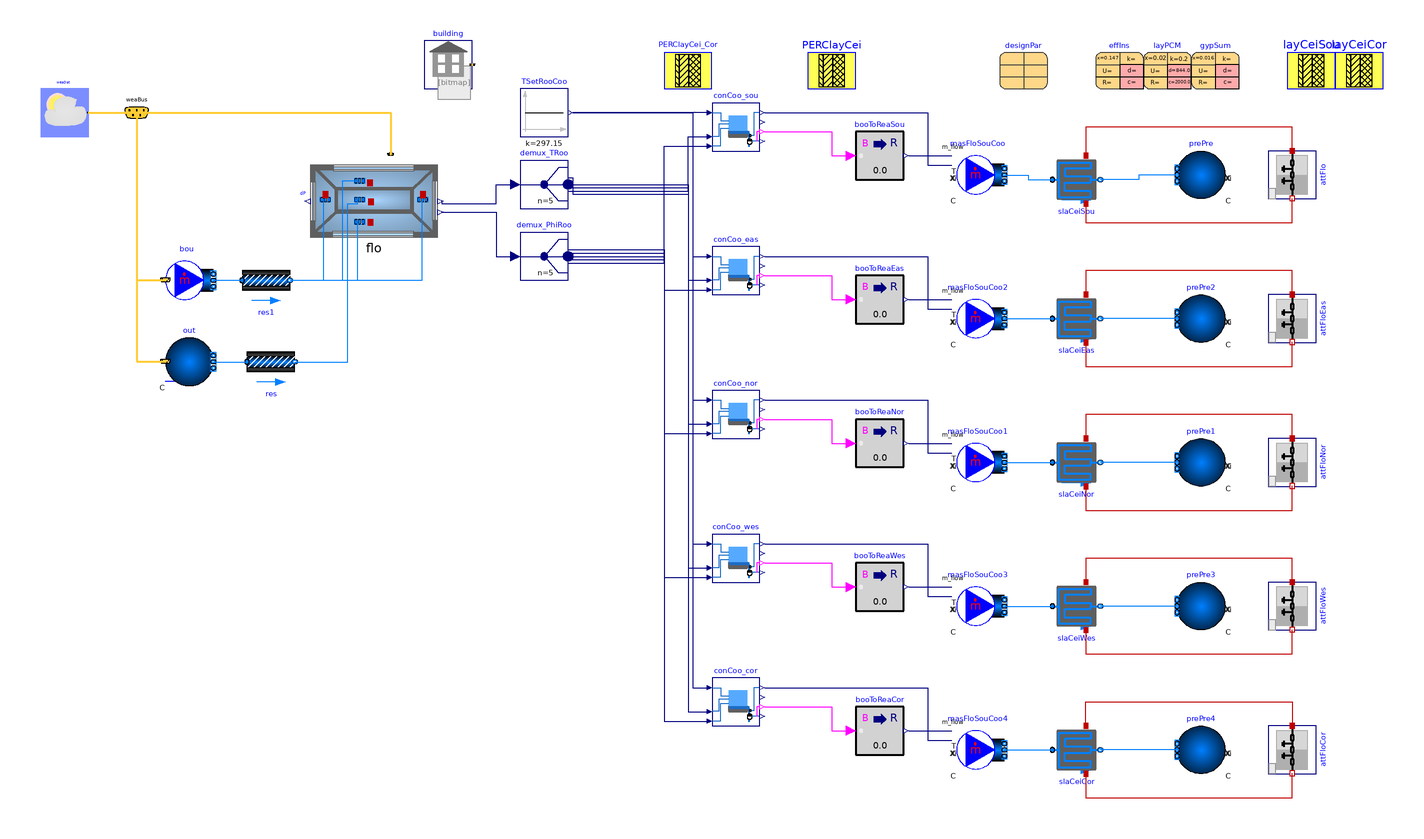

Above is the diagram view of the following Modelica model: its components placed by their Placement annotations and its connect equations drawn as lines.

model RadiantHeatingCooling_TRoom_NoPCM
  "Example model with one thermal zone with a radiant floor where the cooling is controlled based on the room air temperature"
  extends slPCMlib.Components.RadiantSlabs.Examples.Unconditioned;
  package MediumW=Buildings.Media.Water
    "Water medium";

  parameter String weaName=Modelica.Utilities.Files.loadResource(
    "modelica://Buildings/Resources/weatherdata/USA_GA_Atlanta-Hartsfield-Jackson.Intl.AP.722190_TMY3.mos")
    "Name of the weather file";
  parameter String epwName=Modelica.Utilities.Files.loadResource(
        "modelica://Buildings/Resources/weatherdata/USA_GA_Atlanta-Hartsfield-Jackson.Intl.AP.722190_TMY3.epw")
    "Name of the weather file";
  parameter String idfName=Modelica.Utilities.Files.loadResource(
        "modelica://Buildings/Resources/weatherdata/ASHRAE901_OfficeSmall_STD2004_Atlanta_IdealLoadSystem_updated_v96.idf")
    "Name of the weather file";

  constant Modelica.Units.SI.Area AFlo=185.8 "Floor area";
  parameter Modelica.Units.SI.HeatFlowRate QHea_flow_nominal=8000
    "Nominal heat flow rate for heating";
  parameter Modelica.Units.SI.MassFlowRate mHea_flow_nominal=QHea_flow_nominal/
      4200/10 "Design water mass flow rate for heating";
  parameter Modelica.Units.SI.HeatFlowRate QCoo_flow_nominal=-5000
    "Nominal heat flow rate for cooling";
  parameter Modelica.Units.SI.MassFlowRate mCoo_flow_nominal=-QCoo_flow_nominal
      /4200/5 "Design water mass flow rate for heating";
  parameter Buildings.HeatTransfer.Data.OpaqueConstructions.Generic layCeiSou(nLay=3, material={effIns,layPCM,
        gypSum}) "Material layers from surface a to b (8cm concrete, 10 cm insulation, 18+2 cm concrete)"
    annotation (Placement(transformation(extent={{440,60},{460,80}})));
  // Floor slab
  // Ceiling slab
  Buildings.Fluid.HeatExchangers.RadiantSlabs.ParallelCircuitsSlab slaCeiSou(
    redeclare package Medium = MediumW,
    allowFlowReversal=false,
    layers=PERClayCei,
    iLayPip=3,
    pipe=Buildings.Fluid.Data.Pipes.PEX_DN_15(),
    sysTyp=Buildings.Fluid.HeatExchangers.RadiantSlabs.Types.SystemType.Ceiling_Wall_or_Capillary,
    disPip=designPar.Radiant_loop_spacing,
    nCir=4,
    A=flo.sou.AFlo,
    m_flow_nominal=designPar.mCoo_flow_nominal_Sou,
    energyDynamics=Modelica.Fluid.Types.Dynamics.FixedInitial,
    show_T=true) "Slab for ceiling with embedded pipes"
    annotation (Placement(transformation(extent={{342,12},{362,32}})));
  Buildings.Fluid.Sources.Boundary_ph prePre(
    redeclare package Medium = MediumW,
    nPorts=1,
    p(displayUnit="Pa") = 300000) "Pressure boundary condition"
    annotation (Placement(transformation(extent={{414,14},{394,34}})));
  Buildings.Fluid.Sources.MassFlowSource_T masFloSouCoo(
    redeclare package Medium = MediumW,
    use_m_flow_in=true,
    use_T_in=true,
    nPorts=1) "Mass flow source for cooling water at prescribed temperature"
    annotation (Placement(transformation(extent={{302,14},{322,34}})));
  Buildings.Controls.OBC.CDL.Reals.Sources.Constant TSetRooCoo(k(
      final unit="K",
      displayUnit="degC") = 297.15, y(final unit="K", displayUnit="degC")) "Room temperture set point for cooling"
    annotation (Placement(transformation(extent={{120,40},{140,60}})));
  Buildings.Controls.OBC.CDL.Conversions.BooleanToReal booToReaSou(realTrue=designPar.mCoo_flow_nominal_Sou)
    "Cooling water mass flow rate" annotation (Placement(transformation(extent={{260,22},{280,42}})));
  Buildings.ThermalZones.EnergyPlus_9_6_0.OpaqueConstruction attFlo(surfaceName="Attic_floor_perimeter_south")
    "Floor of the attic above the living room"
    annotation (Placement(transformation(extent={{-10,-10},{10,10}},rotation=270,origin={442,24})));

  Buildings.Controls.OBC.RadiantSystems.Cooling.HighMassSupplyTemperature_TRoomRelHum conCoo_sou(TSupSet_min=289.15)
    "Controller for radiant cooling" annotation (Placement(transformation(extent={{200,34},{220,54}})));
//initial equation
  // The floor area can be obtained from EnergyPlus, but it is a structural parameter used to
  // size the system and therefore we hard-code it here.
  //assert(
    //abs(
      //AFlo-zon.AFlo) < 0.1,
    //"Floor area AFlo differs from EnergyPlus floor area.");

  Buildings.Fluid.HeatExchangers.RadiantSlabs.ParallelCircuitsSlab slaCeiNor(
    redeclare package Medium = MediumW,
    allowFlowReversal=false,
    layers=PERClayCei,
    iLayPip=3,
    pipe=Buildings.Fluid.Data.Pipes.PEX_DN_15(),
    sysTyp=Buildings.Fluid.HeatExchangers.RadiantSlabs.Types.SystemType.Ceiling_Wall_or_Capillary,
    disPip=designPar.Radiant_loop_spacing,
    nCir=4,
    A=flo.nor.AFlo,
    m_flow_nominal=designPar.mCoo_flow_nominal_Nor,
    energyDynamics=Modelica.Fluid.Types.Dynamics.FixedInitial,
    show_T=true) "Slab for ceiling with embedded pipes"
    annotation (Placement(transformation(extent={{342,-106},{362,-86}})));
  Buildings.Fluid.Sources.Boundary_ph prePre1(
    redeclare package Medium = MediumW,
    nPorts=1,
    p(displayUnit="Pa") = 300000) "Pressure boundary condition"
    annotation (Placement(transformation(extent={{414,-106},{394,-86}})));
  Buildings.Fluid.Sources.MassFlowSource_T masFloSouCoo1(
    redeclare package Medium = MediumW,
    use_m_flow_in=true,
    use_T_in=true,
    nPorts=1) "Mass flow source for cooling water at prescribed temperature"
    annotation (Placement(transformation(extent={{302,-106},{322,-86}})));
  Buildings.Controls.OBC.CDL.Conversions.BooleanToReal booToReaNor(realTrue=designPar.mCoo_flow_nominal_Nor)
    "Cooling water mass flow rate" annotation (Placement(transformation(extent={{260,-98},{280,-78}})));
  Buildings.ThermalZones.EnergyPlus_9_6_0.OpaqueConstruction attFloNor(surfaceName="Attic_floor_perimeter_north")
    "Floor of the attic above the living room" annotation (Placement(transformation(
        extent={{-10,-10},{10,10}},
        rotation=270,
        origin={442,-96})));
  Buildings.Controls.OBC.RadiantSystems.Cooling.HighMassSupplyTemperature_TRoomRelHum conCoo_nor(TSupSet_min=289.15)
    "Controller for radiant cooling" annotation (Placement(transformation(extent={{200,-86},{220,-66}})));
  Buildings.Fluid.HeatExchangers.RadiantSlabs.ParallelCircuitsSlab slaCeiEas(
    redeclare package Medium = MediumW,
    allowFlowReversal=false,
    layers=PERClayCei,
    iLayPip=3,
    pipe=Buildings.Fluid.Data.Pipes.PEX_DN_15(),
    sysTyp=Buildings.Fluid.HeatExchangers.RadiantSlabs.Types.SystemType.Ceiling_Wall_or_Capillary,
    disPip=designPar.Radiant_loop_spacing,
    nCir=4,
    A=flo.eas.AFlo,
    m_flow_nominal=designPar.mCoo_flow_nominal_Eas,
    energyDynamics=Modelica.Fluid.Types.Dynamics.FixedInitial,
    show_T=true) "Slab for ceiling with embedded pipes"
    annotation (Placement(transformation(extent={{342,-46},{362,-26}})));
  Buildings.Fluid.Sources.Boundary_ph prePre2(
    redeclare package Medium = MediumW,
    nPorts=1,
    p(displayUnit="Pa") = 300000) "Pressure boundary condition"
    annotation (Placement(transformation(extent={{414,-46},{394,-26}})));
  Buildings.Fluid.Sources.MassFlowSource_T masFloSouCoo2(
    redeclare package Medium = MediumW,
    use_m_flow_in=true,
    use_T_in=true,
    nPorts=1) "Mass flow source for cooling water at prescribed temperature"
    annotation (Placement(transformation(extent={{302,-46},{322,-26}})));
  Buildings.Controls.OBC.CDL.Conversions.BooleanToReal booToReaEas(realTrue=designPar.mCoo_flow_nominal_Eas)
    "Cooling water mass flow rate" annotation (Placement(transformation(extent={{260,-38},{280,-18}})));
  Buildings.ThermalZones.EnergyPlus_9_6_0.OpaqueConstruction attFloEas(surfaceName="Attic_floor_perimeter_east")
    "Floor of the attic above the living room" annotation (Placement(transformation(
        extent={{-10,-10},{10,10}},
        rotation=270,
        origin={442,-36})));
  Buildings.Controls.OBC.RadiantSystems.Cooling.HighMassSupplyTemperature_TRoomRelHum conCoo_eas(TSupSet_min=289.15)
    "Controller for radiant cooling" annotation (Placement(transformation(extent={{200,-26},{220,-6}})));
  Buildings.Fluid.HeatExchangers.RadiantSlabs.ParallelCircuitsSlab slaCeiWes(
    redeclare package Medium = MediumW,
    allowFlowReversal=false,
    layers=PERClayCei,
    iLayPip=3,
    pipe=Buildings.Fluid.Data.Pipes.PEX_DN_15(),
    sysTyp=Buildings.Fluid.HeatExchangers.RadiantSlabs.Types.SystemType.Ceiling_Wall_or_Capillary,
    disPip=designPar.Radiant_loop_spacing,
    nCir=4,
    A=flo.wes.AFlo,
    m_flow_nominal=designPar.mCoo_flow_nominal_Wes,
    energyDynamics=Modelica.Fluid.Types.Dynamics.FixedInitial,
    show_T=true) "Slab for ceiling with embedded pipes"
    annotation (Placement(transformation(extent={{342,-166},{362,-146}})));
  Buildings.Fluid.Sources.Boundary_ph prePre3(
    redeclare package Medium = MediumW,
    nPorts=1,
    p(displayUnit="Pa") = 300000) "Pressure boundary condition"
    annotation (Placement(transformation(extent={{414,-166},{394,-146}})));
  Buildings.Fluid.Sources.MassFlowSource_T masFloSouCoo3(
    redeclare package Medium = MediumW,
    use_m_flow_in=true,
    use_T_in=true,
    nPorts=1) "Mass flow source for cooling water at prescribed temperature"
    annotation (Placement(transformation(extent={{302,-166},{322,-146}})));
  Buildings.Controls.OBC.CDL.Conversions.BooleanToReal booToReaWes(realTrue=designPar.mCoo_flow_nominal_Wes)
    "Cooling water mass flow rate" annotation (Placement(transformation(extent={{260,-158},{280,-138}})));
  Buildings.ThermalZones.EnergyPlus_9_6_0.OpaqueConstruction attFloWes(surfaceName="Attic_floor_perimeter_west")
    "Floor of the attic above the living room" annotation (Placement(transformation(
        extent={{-10,-10},{10,10}},
        rotation=270,
        origin={442,-156})));
  Buildings.Controls.OBC.RadiantSystems.Cooling.HighMassSupplyTemperature_TRoomRelHum conCoo_wes(TSupSet_min=289.15)
    "Controller for radiant cooling" annotation (Placement(transformation(extent={{200,-146},{220,-126}})));
  Buildings.Fluid.HeatExchangers.RadiantSlabs.ParallelCircuitsSlab slaCeiCor(
    redeclare package Medium = MediumW,
    allowFlowReversal=false,
    layers=PERClayCei_Cor,
    iLayPip=2,
    pipe=Buildings.Fluid.Data.Pipes.PEX_DN_15(),
    sysTyp=Buildings.Fluid.HeatExchangers.RadiantSlabs.Types.SystemType.Ceiling_Wall_or_Capillary,
    disPip=designPar.Radiant_loop_spacing,
    nCir=4,
    A=flo.cor.AFlo,
    m_flow_nominal=designPar.mCoo_flow_nominal_Cor,
    energyDynamics=Modelica.Fluid.Types.Dynamics.FixedInitial,
    show_T=true) "Slab for ceiling with embedded pipes"
    annotation (Placement(transformation(extent={{342,-226},{362,-206}})));
  Buildings.Fluid.Sources.Boundary_ph prePre4(
    redeclare package Medium = MediumW,
    nPorts=1,
    p(displayUnit="Pa") = 300000) "Pressure boundary condition"
    annotation (Placement(transformation(extent={{414,-226},{394,-206}})));
  Buildings.Fluid.Sources.MassFlowSource_T masFloSouCoo4(
    redeclare package Medium = MediumW,
    use_m_flow_in=true,
    use_T_in=true,
    nPorts=1) "Mass flow source for cooling water at prescribed temperature"
    annotation (Placement(transformation(extent={{302,-226},{322,-206}})));
  Buildings.Controls.OBC.CDL.Conversions.BooleanToReal booToReaCor(realTrue=designPar.mCoo_flow_nominal_Cor)
    "Cooling water mass flow rate" annotation (Placement(transformation(extent={{260,-218},{280,-198}})));
  Buildings.ThermalZones.EnergyPlus_9_6_0.OpaqueConstruction attFloCor(surfaceName="Core_ZN_ceiling")
    "Floor of the attic above the living room" annotation (Placement(transformation(
        extent={{-10,-10},{10,10}},
        rotation=270,
        origin={442,-216})));
  Buildings.Controls.OBC.RadiantSystems.Cooling.HighMassSupplyTemperature_TRoomRelHum conCoo_cor(TSupSet_min=289.15)
    "Controller for radiant cooling" annotation (Placement(transformation(extent={{200,-206},{220,-186}})));
  Modelica.Blocks.Routing.DeMultiplex demux_TRoo(n=5)
    annotation (Placement(transformation(extent={{120,10},{140,30}})));
  Modelica.Blocks.Routing.DeMultiplex demux_PhiRoo(n=5)
    annotation (Placement(transformation(extent={{120,-20},{140,0}})));
  BaseClasses.DesignPar designPar(
    QCoo_flow_nominal_Sou=-5000,
    QCoo_flow_nominal_Eas=-4000,
    QCoo_flow_nominal_Nor=-5000,
    QCoo_flow_nominal_Wes=-4500,
    QCoo_flow_nominal_Cor=-5000,
    Radiant_loop_spacing=0.15,
    PCM_thickness=0.02)          annotation (Placement(transformation(extent={{320,60},{340,80}})));
  parameter Buildings.HeatTransfer.Data.Solids.GypsumBoard gypSum(x=0.016)
    annotation (Placement(transformation(extent={{400,60},{420,80}})));
  parameter Buildings.HeatTransfer.Data.Solids.Generic layPCM(
    x=0.02,
    k=0.2,
    c=2000.0,
    d=844.0)
    "layer thickness can range from 10-30 mm, now 20 mm. Accordingly, 5/8\" (15.9 mm) diameter pipe at 6\" spacing can be good practice. ATP18"
    annotation (Placement(transformation(extent={{380,60},{400,80}})));
  parameter Buildings.HeatTransfer.Data.Solids.InsulationBoard effIns(x=0.147)
    "To achieve the desired R-value with k=0.03, you need a thickness of approximately 0.147 m (147 mm)."
    annotation (Placement(transformation(extent={{360,60},{380,80}})));
  parameter Buildings.HeatTransfer.Data.OpaqueConstructions.Generic layCeiCor(nLay=3, material={gypSum,layPCM,
        effIns}) "Material layers from surface a to b (8cm concrete, 10 cm insulation, 18+2 cm concrete)"
    annotation (Placement(transformation(extent={{460,60},{480,80}})));
  parameter Buildings.HeatTransfer.Data.OpaqueConstructions.Generic PERClayCei(nLay=4, material={
        Buildings.HeatTransfer.Data.Solids.Concrete(x=0.08),Buildings.HeatTransfer.Data.Solids.InsulationBoard(x=
        0.10),Buildings.HeatTransfer.Data.Solids.Concrete(x=0.18),Buildings.HeatTransfer.Data.Solids.Concrete(x=
        0.02)}) "Material layers from surface a to b (8cm concrete, 10 cm insulation, 18+2 cm concrete)"
    annotation (Placement(transformation(extent={{240,60},{260,80}})));
  parameter Buildings.HeatTransfer.Data.OpaqueConstructions.Generic PERClayCei_Cor(nLay=4, material={
        Buildings.HeatTransfer.Data.Solids.Concrete(x=0.02),Buildings.HeatTransfer.Data.Solids.Concrete(x=0.18),
        Buildings.HeatTransfer.Data.Solids.InsulationBoard(x=0.10),Buildings.HeatTransfer.Data.Solids.Concrete(x=
        0.08)}) "Material layers from surface a to b (8cm concrete, 10 cm insulation, 18+2 cm concrete)"
    annotation (Placement(transformation(extent={{180,60},{200,80}})));
protected
  inner Buildings.ThermalZones.EnergyPlus_9_6_0.Building building(
    idfName=idfName,
    epwName=epwName,
    weaName=weaName,
    computeWetBulbTemperature=false)
    "Building-level declarations"
    annotation (Placement(transformation(extent={{80,60},{100,80}})));
equation
  connect(masFloSouCoo.ports[1], slaCeiSou.port_a) annotation (Line(points={{322,24},{332,24},{332,22},{342,22}},
                                                                                                color={0,127,255}));
  connect(prePre.ports[1], slaCeiSou.port_b) annotation (Line(points={{394,24},{378,24},{378,22},{362,22}},
                                                                                          color={0,127,255}));
  connect(booToReaSou.y, masFloSouCoo.m_flow_in) annotation (Line(points={{282,32},{300,32}}, color={0,0,127}));
  connect(attFlo.heaPorFro, slaCeiSou.surf_a)
    annotation (Line(points={{442,34},{442,44},{356,44},{356,32}}, color={191,0,0}));
  connect(slaCeiSou.surf_b, attFlo.heaPorBac)
    annotation (Line(points={{356,12},{356,4},{442,4},{442,14.2}}, color={191,0,0}));
  connect(conCoo_sou.on, booToReaSou.u)
    annotation (Line(points={{222,42},{250,42},{250,32},{258,32}}, color={255,0,255}));
  connect(conCoo_sou.TRooSet, TSetRooCoo.y) annotation (Line(points={{198,50},{142,50}}, color={0,0,127}));
  connect(conCoo_sou.TSupSet, masFloSouCoo.T_in)
    annotation (Line(points={{222,50},{290,50},{290,28},{300,28}}, color={0,0,127}));
  connect(masFloSouCoo1.ports[1], slaCeiNor.port_a)
    annotation (Line(points={{322,-96},{342,-96}}, color={0,127,255}));
  connect(prePre1.ports[1], slaCeiNor.port_b) annotation (Line(points={{394,-96},{362,-96}}, color={0,127,255}));
  connect(booToReaNor.y, masFloSouCoo1.m_flow_in) annotation (Line(points={{282,-88},{300,-88}}, color={0,0,127}));
  connect(attFloNor.heaPorFro, slaCeiNor.surf_a)
    annotation (Line(points={{442,-86},{442,-76},{356,-76},{356,-86}}, color={191,0,0}));
  connect(conCoo_nor.on, booToReaNor.u)
    annotation (Line(points={{222,-78},{250,-78},{250,-88},{258,-88}}, color={255,0,255}));
  connect(conCoo_nor.TSupSet, masFloSouCoo1.T_in)
    annotation (Line(points={{222,-70},{290,-70},{290,-92},{300,-92}}, color={0,0,127}));
  connect(slaCeiNor.surf_b, attFloNor.heaPorBac)
    annotation (Line(points={{356,-106},{356,-116},{442,-116},{442,-105.8}}, color={191,0,0}));
  connect(masFloSouCoo2.ports[1], slaCeiEas.port_a)
    annotation (Line(points={{322,-36},{342,-36}}, color={0,127,255}));
  connect(prePre2.ports[1], slaCeiEas.port_b) annotation (Line(points={{394,-36},{362,-36}}, color={0,127,255}));
  connect(booToReaEas.y, masFloSouCoo2.m_flow_in) annotation (Line(points={{282,-28},{300,-28}}, color={0,0,127}));
  connect(attFloEas.heaPorFro, slaCeiEas.surf_a)
    annotation (Line(points={{442,-26},{442,-16},{356,-16},{356,-26}}, color={191,0,0}));
  connect(conCoo_eas.on, booToReaEas.u)
    annotation (Line(points={{222,-18},{250,-18},{250,-28},{258,-28}}, color={255,0,255}));
  connect(conCoo_eas.TSupSet, masFloSouCoo2.T_in)
    annotation (Line(points={{222,-10},{290,-10},{290,-32},{300,-32}}, color={0,0,127}));
  connect(slaCeiEas.surf_b, attFloEas.heaPorBac)
    annotation (Line(points={{356,-46},{356,-56},{442,-56},{442,-45.8}}, color={191,0,0}));
  connect(masFloSouCoo3.ports[1], slaCeiWes.port_a)
    annotation (Line(points={{322,-156},{342,-156}}, color={0,127,255}));
  connect(prePre3.ports[1], slaCeiWes.port_b) annotation (Line(points={{394,-156},{362,-156}}, color={0,127,255}));
  connect(booToReaWes.y, masFloSouCoo3.m_flow_in)
    annotation (Line(points={{282,-148},{300,-148}}, color={0,0,127}));
  connect(attFloWes.heaPorFro, slaCeiWes.surf_a)
    annotation (Line(points={{442,-146},{442,-136},{356,-136},{356,-146}}, color={191,0,0}));
  connect(conCoo_wes.on, booToReaWes.u)
    annotation (Line(points={{222,-138},{250,-138},{250,-148},{258,-148}}, color={255,0,255}));
  connect(conCoo_wes.TSupSet, masFloSouCoo3.T_in)
    annotation (Line(points={{222,-130},{290,-130},{290,-152},{300,-152}}, color={0,0,127}));
  connect(slaCeiWes.surf_b, attFloWes.heaPorBac)
    annotation (Line(points={{356,-166},{356,-176},{442,-176},{442,-165.8}}, color={191,0,0}));
  connect(masFloSouCoo4.ports[1], slaCeiCor.port_a)
    annotation (Line(points={{322,-216},{342,-216}}, color={0,127,255}));
  connect(prePre4.ports[1], slaCeiCor.port_b) annotation (Line(points={{394,-216},{362,-216}}, color={0,127,255}));
  connect(booToReaCor.y, masFloSouCoo4.m_flow_in)
    annotation (Line(points={{282,-208},{300,-208}}, color={0,0,127}));
  connect(conCoo_cor.on, booToReaCor.u)
    annotation (Line(points={{222,-198},{250,-198},{250,-208},{258,-208}}, color={255,0,255}));
  connect(conCoo_cor.TSupSet, masFloSouCoo4.T_in)
    annotation (Line(points={{222,-190},{290,-190},{290,-212},{300,-212}}, color={0,0,127}));
  connect(TSetRooCoo.y, conCoo_eas.TRooSet)
    annotation (Line(points={{142,50},{192,50},{192,-10},{198,-10}}, color={0,0,127}));
  connect(TSetRooCoo.y, conCoo_nor.TRooSet)
    annotation (Line(points={{142,50},{192,50},{192,-70},{198,-70}}, color={0,0,127}));
  connect(TSetRooCoo.y, conCoo_wes.TRooSet)
    annotation (Line(points={{142,50},{192,50},{192,-130},{198,-130}}, color={0,0,127}));
  connect(TSetRooCoo.y, conCoo_cor.TRooSet)
    annotation (Line(points={{142,50},{192,50},{192,-190},{198,-190}}, color={0,0,127}));
  connect(demux_TRoo.y[1], conCoo_sou.TRoo)
    annotation (Line(points={{140,17.2},{190,17.2},{190,40},{198,40}}, color={0,0,127}));
  connect(demux_TRoo.y[2], conCoo_eas.TRoo)
    annotation (Line(points={{140,18.6},{190,18.6},{190,-20},{198,-20}}, color={0,0,127}));
  connect(demux_TRoo.y[3], conCoo_nor.TRoo)
    annotation (Line(points={{140,20},{190,20},{190,-80},{198,-80}}, color={0,0,127}));
  connect(demux_TRoo.y[4], conCoo_wes.TRoo)
    annotation (Line(points={{140,21.4},{142,21.4},{142,16},{190,16},{190,-140},{198,-140}}, color={0,0,127}));
  connect(demux_TRoo.y[5], conCoo_cor.TRoo)
    annotation (Line(points={{140,22.8},{142,22.8},{142,16},{190,16},{190,-200},{198,-200}}, color={0,0,127}));
  connect(flo.TRooAir, demux_TRoo.u)
    annotation (Line(points={{87.1739,13},{87.1739,12},{110,12},{110,20},{118,20}}, color={0,0,127}));
  connect(flo.TRooPhi, demux_PhiRoo.u)
    annotation (Line(points={{87.1739,8.38462},{110,8.38462},{110,-10},{118,-10}}, color={0,0,127}));
  connect(demux_PhiRoo.y[1], conCoo_sou.phiRoo)
    annotation (Line(points={{140,-12.8},{180,-12.8},{180,36},{198,36}}, color={0,0,127}));
  connect(demux_PhiRoo.y[2], conCoo_eas.phiRoo)
    annotation (Line(points={{140,-11.4},{180,-11.4},{180,-24},{198,-24}}, color={0,0,127}));
  connect(demux_PhiRoo.y[3], conCoo_nor.phiRoo)
    annotation (Line(points={{140,-10},{180,-10},{180,-84},{198,-84}}, color={0,0,127}));
  connect(demux_PhiRoo.y[4], conCoo_wes.phiRoo)
    annotation (Line(points={{140,-8.6},{180,-8.6},{180,-144},{198,-144}}, color={0,0,127}));
  connect(demux_PhiRoo.y[5], conCoo_cor.phiRoo)
    annotation (Line(points={{140,-7.2},{180,-7.2},{180,-204},{198,-204}}, color={0,0,127}));
  connect(slaCeiCor.surf_a, attFloCor.heaPorFro)
    annotation (Line(points={{356,-206},{356,-196},{442,-196},{442,-206}}, color={191,0,0}));
  connect(slaCeiCor.surf_b, attFloCor.heaPorBac)
    annotation (Line(points={{356,-226},{356,-236},{442,-236},{442,-225.8}}, color={191,0,0}));
  annotation (
    __Dymola_Commands(
      file="modelica://Buildings/Resources/Scripts/Dymola/ThermalZones/EnergyPlus_9_6_0/Examples/SingleFamilyHouse/RadiantHeatingCooling_TRoom.mos" "Simulate and plot"),
    experiment(
      StartTime=16761600,
      StopTime=17366400,
      Tolerance=1e-07,
      __Dymola_Algorithm="Cvode"),
    Documentation(
      info="<html>
<p>
Model that uses EnergyPlus for the simulation of a building with one thermal zone
that has a radiant ceiling, used for cooling, and a radiant floor, used for heating.
The EnergyPlus model has one conditioned zone that is above ground. This conditioned zone
has an unconditioned attic.
The model is constructed by extending
<a href=\"modelica://Buildings.ThermalZones.EnergyPlus_9_6_0.Examples.SingleFamilyHouse.HeatPumpRadiantHeatingGroundHeatTransfer\">
Buildings.ThermalZones.EnergyPlus_9_6_0.Examples.SingleFamilyHouse.HeatPumpRadiantHeatingGroundHeatTransfer</a>
and adding the radiant ceiling. For simplicity, this model provide heating with an idealized heater.
</p>
<p>
The next section explains how the radiant ceiling is configured.
</p>
<h4>Coupling of radiant ceiling to EnergyPlus model</h4>
<p>
The radiant ceiling is modeled in the instance <code>slaCei</code> at the top of the schematic model view,
using the model
<a href=\"modelica://Buildings.Fluid.HeatExchangers.RadiantSlabs.ParallelCircuitsSlab\">
Buildings.Fluid.HeatExchangers.RadiantSlabs.ParallelCircuitsSlab</a>.
This instance models the heat transfer from the surface of the attic floor to the ceiling of the living room.
In this example, the construction is defined by the instance <code>layCei</code>.
(See the <a href=\"modelica://Buildings.Fluid.HeatExchangers.RadiantSlabs.UsersGuide\">
Buildings.Fluid.HeatExchangers.RadiantSlabs.UsersGuide</a>
for how to configure a radiant slab.)
In this example, the surfaces <code>slaCei.surf_a</code> (upward-facing) and
<code>slaCei.surf_a</code> (downward-facing)
are connected to the instance <code>attFlo</code>.
Because <code>attFlo</code> models the <em>floor</em> of the attic, rather than the ceiling
of the living room,
the heat port <code>slaCei.surf_a</code> is connected to <code>attFlo.heaPorFro</code>, which is the
front-facing surface, e.g., the floor.
Similarly,  <code>slaCei.surf_b</code> is connected to <code>attFlo.heaPorBac</code>, which is the
back-facing surface, e.g., the ceiling of the living room.
</p>
<p>
The mass flow rate of the slab is constant if the cooling is operating.
A P controller computes the control signal to track a set point for the room temperature.
The controller uses a hysteresis to switch the mass flow rate on or off.
The control signal is also used to set the set point for the water supply temperature to the slab.
This temperature is limited by the dew point of the zone air to avoid condensation.
</p>
<p>
See also the model
<a href=\"modelica://Buildings.ThermalZones.EnergyPlus_9_6_0.Examples.SingleFamilyHouse.RadiantHeatingCooling_TSurface\">
Buildings.ThermalZones.EnergyPlus_9_6_0.Examples.SingleFamilyHouse.RadiantHeatingCooling_TSurface</a>
which is controlled to track a set point for the surface temperature.
</p>
<h4>Coupling of radiant floor to EnergyPlus model</h4>
<p>
The radiant floor is modeled in the instance <code>slaFlo</code> at the bottom of the schematic model view,
using the model
<a href=\"modelica://Buildings.Fluid.HeatExchangers.RadiantSlabs.ParallelCircuitsSlab\">
Buildings.Fluid.HeatExchangers.RadiantSlabs.ParallelCircuitsSlab</a>.
This instance models the heat transfer from surface of the floor to the lower surface of the slab.
In this example, the construction is defined by the instance <code>layFloSoi</code>.
(See the <a href=\"modelica://Buildings.Fluid.HeatExchangers.RadiantSlabs.UsersGuide\">
Buildings.Fluid.HeatExchangers.RadiantSlabs.UsersGuide</a>
for how to configure a radiant slab.)
In this example, the surfaces <code>slaFlo.surf_a</code> and
<code>slaFlo.surf_b</code>
are connected to the instance
<code>flo</code>.
In EnergyPlus, the surface <code>flo.heaPorBac</code> is connected
to the boundary condition of the soil because this building has no basement.
</p>
<p>
Note that the floor construction is modeled with <i>2</i> m of soil because the soil temperature
in EnergyPlus is assumed to be undisturbed.
</p>
</html>",
      revisions="<html>
<ul>
<li>
March 13, 2024, by Michael Wetter:<br/>
Updated <code>idf</code> file to add insulation, and resized system.<br/>
This is for
<a href=\"https://github.com/lbl-srg/modelica-buildings/issues/3707\">issue 3707</a>.
</li>
<li>
December 1, 2022, by Michael Wetter:<br/>
Increased thickness of insulation of radiant slab and changed pipe spacing.
</li>
<li>
March 30, 2021, by Michael Wetter:<br/>
First implementation.
</li>
</ul>
</html>"),
    Diagram(
      coordinateSystem(
        extent={{-100,-280},{480,80}})),
    Icon(
      coordinateSystem(
        extent={{-100,-280},{480,80}})));
end RadiantHeatingCooling_TRoom_NoPCM;